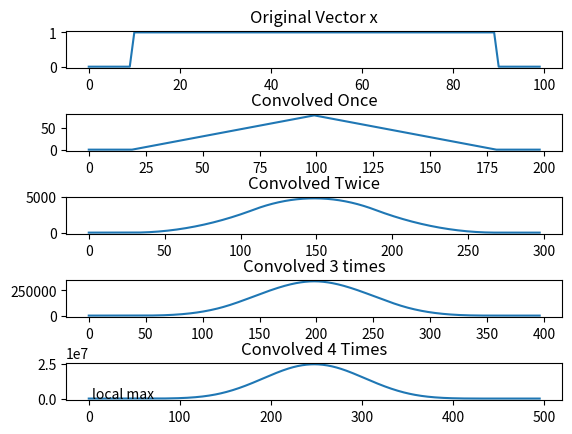

Write the Python code that produced this figure.
# Q1
# Let x = (0, 0, 1, 1, ..., 1, 1, 0, 0, 0) be a vector with a long string of 1's, surrounded by a few zeros.
# Plot x and its numerical convolution with itself once, twice, three times, four times
# Can you descrive the curves you get?

from numpy import *
from matplotlib.pyplot import *
from scipy.signal import convolve2d

x = concatenate((zeros(10), ones(80), zeros(10)), axis = 0)

x1 = convolve(x, x)
x2 = convolve(x1, x)
x3 = convolve(x2, x)
x4 = convolve(x3, x)

f, arr = subplots(5, 1)

arr[0].plot(x)
arr[0].set_title('Original Vector x')
arr[1].plot(x1)
arr[1].set_title('Convolved Once')
arr[2].plot(x2)
arr[2].set_title('Convolved Twice')
arr[3].plot(x3)
arr[3].set_title('Convolved 3 times')
arr[4].plot(x4)
arr[4].set_title('Convolved 4 Times')
arr[4].annotate('local max', xy=(2, 1), xytext=(3, 10))
f.subplots_adjust(hspace = 1.2)

show()
